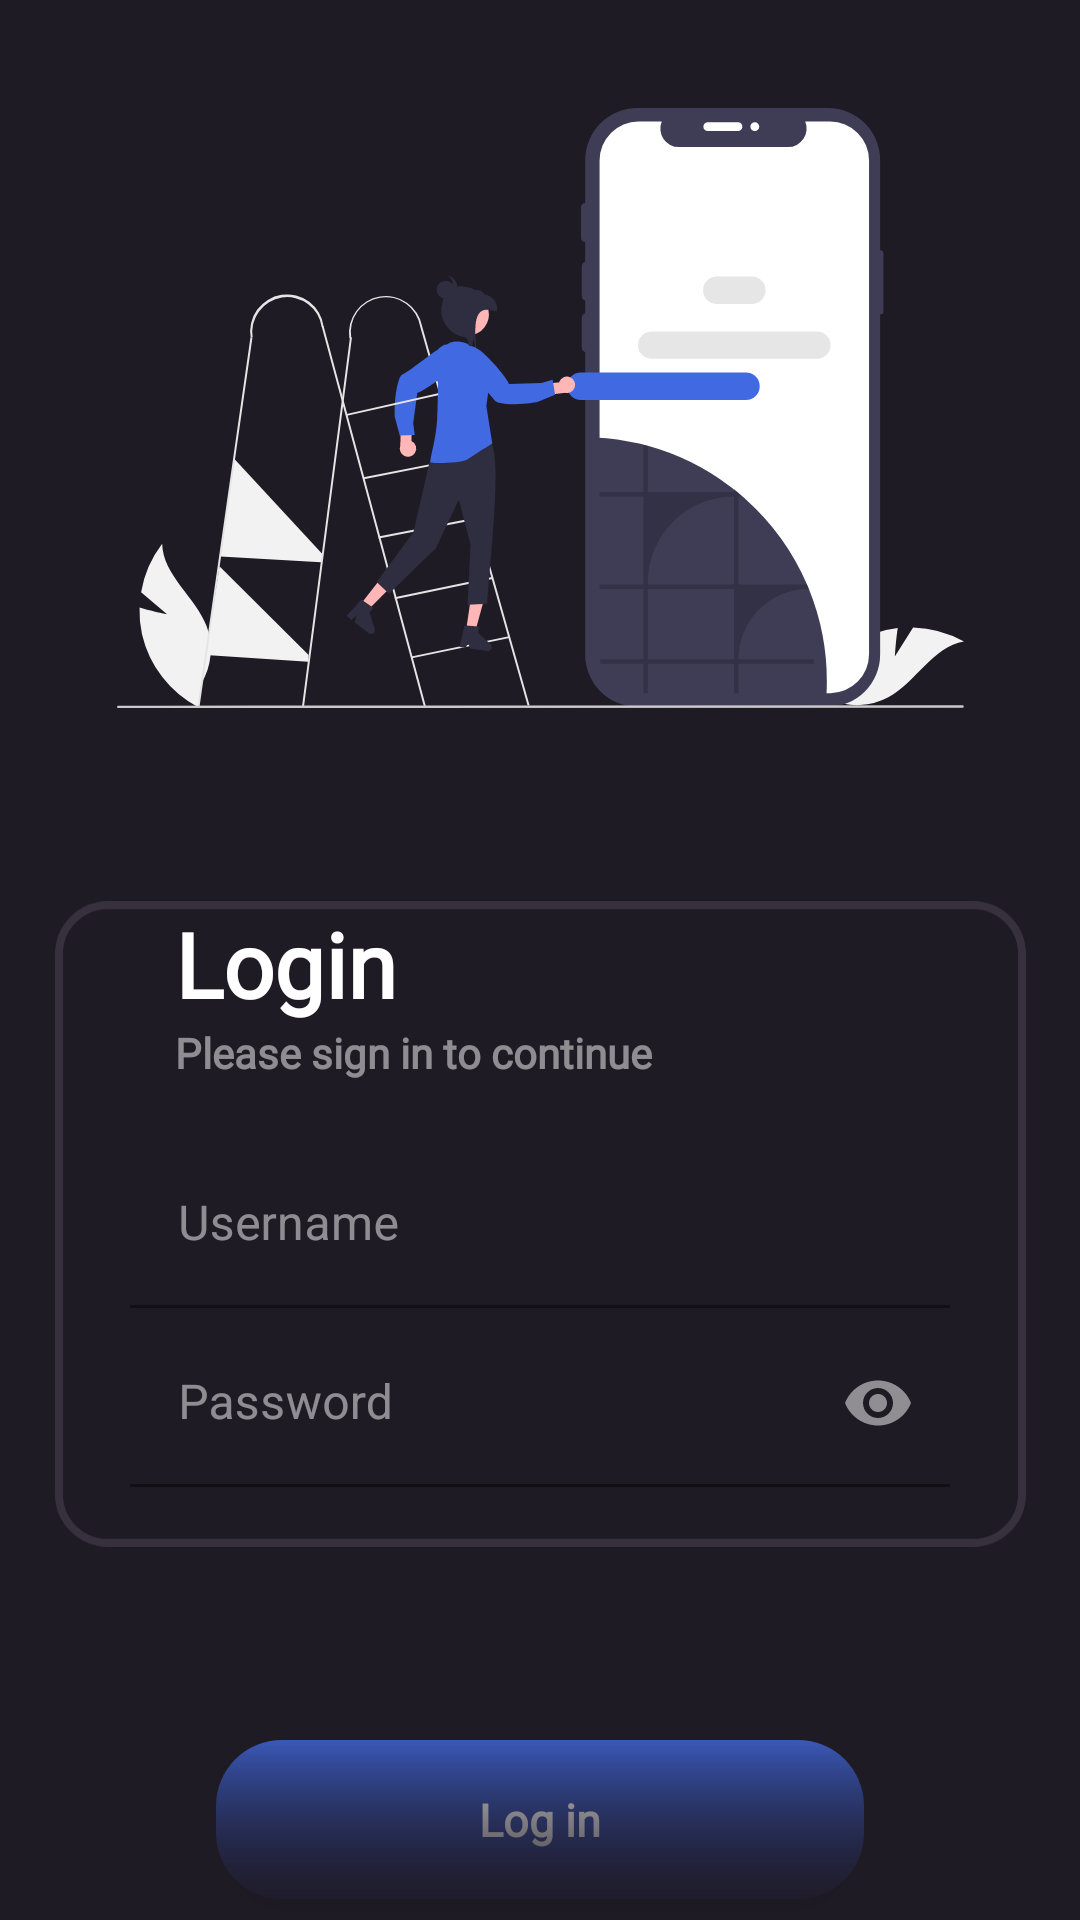

The Android layout XML behind this screen, and the referenced resources:
<!-- AndroidManifest.xml: application theme Theme.MAD_App -->
<!-- res/layout/activity_login.xml -->
<?xml version="1.0" encoding="utf-8"?>
<ScrollView xmlns:android="http://schemas.android.com/apk/res/android"
    xmlns:app="http://schemas.android.com/apk/res-auto"
    xmlns:tools="http://schemas.android.com/tools"
    android:layout_width="match_parent"
    android:layout_height="match_parent"
    android:background="@color/background"
    android:fadingEdgeLength="150dp"
    android:fillViewport="true"
    android:requiresFadingEdge="vertical"
    android:scrollbars="none"
    tools:context=".Login">

    <androidx.constraintlayout.widget.ConstraintLayout
        android:layout_width="match_parent"
        android:layout_height="wrap_content"
        android:elevation="0dp"
        android:fitsSystemWindows="false">

        <androidx.constraintlayout.widget.ConstraintLayout
            android:layout_width="match_parent"
            android:layout_height="wrap_content"
            app:layout_constraintBottom_toBottomOf="parent"
            app:layout_constraintEnd_toEndOf="parent"
            app:layout_constraintStart_toStartOf="parent"
            app:layout_constraintTop_toTopOf="parent">

            <ImageView
                android:id="@+id/imageView"
                android:layout_width="wrap_content"
                android:layout_height="200dp"
                android:layout_gravity="center_horizontal"
                android:src="@drawable/login_image"
                app:layout_constraintEnd_toEndOf="parent"
                app:layout_constraintStart_toStartOf="parent"
                app:layout_constraintTop_toTopOf="@+id/guideline1" />


            <ImageView
                android:id="@+id/imageView2"
                android:layout_width="0dp"
                android:layout_height="wrap_content"
                android:layout_marginTop="50dp"
                android:src="@drawable/login_outter_line"
                app:layout_constraintEnd_toStartOf="@+id/guideline4"
                app:layout_constraintStart_toStartOf="@+id/guideline3"
                app:layout_constraintTop_toBottomOf="@+id/imageView" />

            <TextView
                android:id="@+id/textView"
                android:layout_width="wrap_content"
                android:layout_height="wrap_content"
                android:layout_marginStart="40dp"
                android:layout_marginTop="15dp"
                android:fontFamily="@font/roboto_regular"
                android:text="@string/login"
                android:textColor="@color/white"
                android:textSize="30sp"
                android:textStyle="bold"
                app:layout_constraintStart_toStartOf="@+id/imageView2"
                app:layout_constraintTop_toTopOf="@+id/imageView2" />

            <TextView
                android:id="@+id/textView2"
                android:layout_width="wrap_content"
                android:layout_height="wrap_content"
                android:layout_marginStart="40dp"
                android:fontFamily="@font/opensans_light"
                android:text="@string/login_subtext"
                android:textColor="@color/sub_text_color"
                android:textSize="14sp"
                android:textStyle="bold"
                app:layout_constraintStart_toStartOf="@+id/imageView2"
                app:layout_constraintTop_toBottomOf="@+id/textView" />

            <com.google.android.material.textfield.TextInputLayout
                android:id="@+id/username_login"
                android:layout_width="0dp"
                android:layout_height="wrap_content"
                android:layout_marginTop="20dp"
                android:background="@android:color/transparent"
                android:hint="@string/username"
                android:textColorHint="@color/sub_text_color"
                app:layout_constraintEnd_toStartOf="@+id/guideline6"
                app:layout_constraintStart_toStartOf="@+id/guideline5"
                app:layout_constraintTop_toBottomOf="@+id/textView2">

                <com.google.android.material.textfield.TextInputEditText
                    android:layout_width="match_parent"
                    android:layout_height="match_parent"
                    android:background="@android:color/transparent"
                    android:imeOptions="actionNext"
                    android:inputType="text"
                    android:maxLines="1" />

            </com.google.android.material.textfield.TextInputLayout>

            <com.google.android.material.textfield.TextInputLayout
                android:id="@+id/password_login"
                android:layout_width="0dp"
                android:layout_height="wrap_content"
                android:layout_marginBottom="30dp"
                android:background="@android:color/transparent"
                android:hint="@string/password"
                android:textColorHint="@color/sub_text_color"
                app:layout_constraintBottom_toBottomOf="@+id/imageView2"
                app:layout_constraintEnd_toStartOf="@+id/guideline6"
                app:layout_constraintStart_toStartOf="@+id/guideline5"
                app:layout_constraintTop_toBottomOf="@+id/username_login"
                app:passwordToggleEnabled="true"
                app:passwordToggleTint="@color/sub_text_color">

                <com.google.android.material.textfield.TextInputEditText
                    android:layout_width="match_parent"
                    android:layout_height="match_parent"
                    android:background="@android:color/transparent"
                    android:imeOptions="actionDone"
                    android:inputType="textPassword"
                    android:maxLines="1" />

            </com.google.android.material.textfield.TextInputLayout>

            <androidx.appcompat.widget.AppCompatButton
                android:id="@+id/login_btn"
                android:layout_width="0dp"
                android:layout_height="53dp"
                android:layout_marginTop="50dp"
                android:background="@drawable/btn_bg"
                android:fontFamily="@font/roboto_regular"
                android:text="@string/log_in"
                android:textAllCaps="false"
                android:textColor="@color/white"
                android:textSize="15sp"
                android:textStyle="bold"
                app:layout_constraintEnd_toStartOf="@+id/guideline8"
                app:layout_constraintStart_toStartOf="@+id/guideline7"
                app:layout_constraintTop_toBottomOf="@+id/imageView2" />

            <Button
                android:id="@+id/not_member"
                android:layout_width="wrap_content"
                android:layout_height="wrap_content"
                android:background="@android:color/transparent"
                android:fontFamily="@font/opensans_light"
                android:text="@string/not_a_member_signup"
                android:textAllCaps="false"
                android:textColor="@color/white"
                android:textSize="12sp"
                android:textStyle="bold"
                app:layout_constraintBottom_toTopOf="@+id/guideline2"
                app:layout_constraintEnd_toStartOf="@+id/guideline8"
                app:layout_constraintStart_toStartOf="@+id/guideline7"
                app:layout_constraintTop_toBottomOf="@+id/login_btn" />

            <androidx.constraintlayout.widget.Guideline
                android:id="@+id/guideline1"
                android:layout_width="wrap_content"
                android:layout_height="wrap_content"
                android:orientation="horizontal"
                app:layout_constraintGuide_percent="0.05"/>

            <androidx.constraintlayout.widget.Guideline
                android:id="@+id/guideline2"
                android:layout_width="wrap_content"
                android:layout_height="wrap_content"
                android:orientation="horizontal"
                app:layout_constraintGuide_percent="0.95"/>

            <androidx.constraintlayout.widget.Guideline
                android:id="@+id/guideline3"
                android:layout_width="wrap_content"
                android:layout_height="wrap_content"
                android:orientation="vertical"
                app:layout_constraintGuide_percent="0.050890584" />

            <androidx.constraintlayout.widget.Guideline
                android:id="@+id/guideline4"
                android:layout_width="wrap_content"
                android:layout_height="wrap_content"
                android:orientation="vertical"
                app:layout_constraintGuide_percent="0.95"/>

            <androidx.constraintlayout.widget.Guideline
                android:id="@+id/guideline5"
                android:layout_width="wrap_content"
                android:layout_height="wrap_content"
                android:orientation="vertical"
                app:layout_constraintGuide_percent="0.12"/>

            <androidx.constraintlayout.widget.Guideline
                android:id="@+id/guideline6"
                android:layout_width="wrap_content"
                android:layout_height="wrap_content"
                android:orientation="vertical"
                app:layout_constraintGuide_percent="0.88"/>

            <androidx.constraintlayout.widget.Guideline
                android:id="@+id/guideline7"
                android:layout_width="wrap_content"
                android:layout_height="wrap_content"
                android:orientation="vertical"
                app:layout_constraintGuide_percent="0.20"/>

            <androidx.constraintlayout.widget.Guideline
                android:id="@+id/guideline8"
                android:layout_width="wrap_content"
                android:layout_height="wrap_content"
                android:orientation="vertical"
                app:layout_constraintGuide_percent="0.80"/>



        </androidx.constraintlayout.widget.ConstraintLayout>

    </androidx.constraintlayout.widget.ConstraintLayout>

</ScrollView>
<!-- resources referenced by this layout -->
<resources>
  <color name="background">#1F1B24</color>
  <color name="sub_text_color">#80FFFFFF</color>
  <color name="white">#FFFFFFFF</color>
  <!-- drawable btn_bg (drawable) -->
  <?xml version="1.0" encoding="utf-8"?>
  <selector xmlns:android="http://schemas.android.com/apk/res/android"
      android:shape="rectangle">
      <item android:state_pressed="true" >
          <shape android:shape="rectangle"  >
              <corners android:radius="22dip" />
              <stroke android:color="@null"/>
              <gradient android:angle="90" android:startColor="#242D66" android:endColor="#4169E1"  />
          </shape>
      </item>
      <item android:state_focused="true">
          <shape android:shape="rectangle"  >
              <corners android:radius="22dip" />
              <stroke android:color="@null"/>
              <gradient android:angle="90" android:startColor="#242D66" android:endColor="#4169E1"  />
          </shape>
      </item>
      <item >
          <shape android:shape="rectangle"  >
              <corners android:radius="22dip" />
              <stroke android:color="@null"/>
              <gradient android:angle="90" android:startColor="#242D66" android:endColor="#4169E1"  />
          </shape>
      </item>
  </selector>
  <!-- drawable login_image: vector/xml drawable (drawable, 10985 chars, omitted) -->
  <!-- drawable login_outter_line (drawable) -->
  <vector xmlns:android="http://schemas.android.com/apk/res/android"
      android:width="367dp"
      android:height="244dp"
      android:viewportWidth="367"
      android:viewportHeight="244">
    <path
        android:pathData="M20,1.5L347,1.5A18.5,18.5 0,0 1,365.5 20L365.5,224A18.5,18.5 0,0 1,347 242.5L20,242.5A18.5,18.5 0,0 1,1.5 224L1.5,20A18.5,18.5 0,0 1,20 1.5z"
        android:strokeAlpha="0.7"
        android:strokeWidth="3"
        android:fillColor="#00000000"
        android:strokeColor="#433c4b"
        android:fillAlpha="0.7"/>
  </vector>
  <string name="log_in">Log in</string>
  <string name="login">Login</string>
  <string name="login_subtext">Please sign in to continue</string>
  <string name="not_a_member_signup">Not a member? Signup</string>
  <string name="password">Password</string>
  <string name="username">Username</string>
  <style name="Theme.MAD_App" parent="Theme.MaterialComponents.DayNight.NoActionBar">
          
          <item name="colorPrimary">@color/purple_500</item>
          <item name="colorPrimaryVariant">@color/purple_700</item>
          <item name="colorOnPrimary">@color/white</item>
          
          <item name="colorSecondary">@color/teal_200</item>
          <item name="colorSecondaryVariant">@color/teal_700</item>
          <item name="colorOnSecondary">@color/black</item>
          
          <item name="android:statusBarColor" tools:targetApi="l">?attr/colorPrimaryVariant</item>
          
      </style>
  <color name="purple_500">#FF6200EE</color>
  <color name="purple_700">#FF3700B3</color>
  <color name="teal_200">#FF03DAC5</color>
  <color name="teal_700">#FF018786</color>
  <color name="black">#FF000000</color>
</resources>
